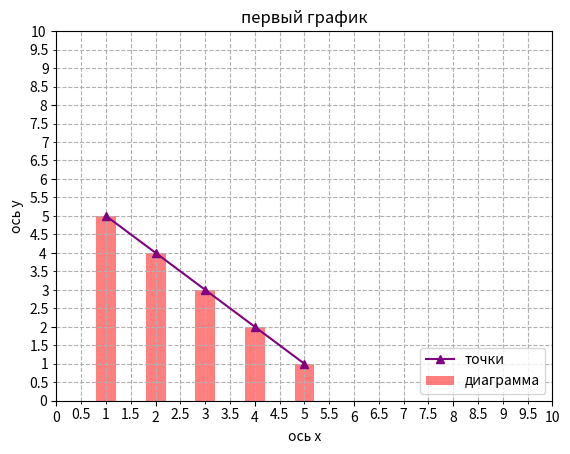

This chart was generated by the following Python code:
import matplotlib.pyplot as plt
import numpy as np
import pandas as pd

import matplotlib.ticker as ticker
x = [1,2,3,4,5]
y = [5,4,3,2,1]

plt.bar(x, y, color='red', label='диаграмма', alpha=0.5, width=0.4)
plt.plot(x, y, color='purple', label='точки', marker='^')

plt.legend(loc='lower right')

plt.ylabel('ось у')
plt.xlabel('ось х')
plt.title('первый график')
ax = plt.gca() # osi
ax.set_xlim(0, 10)
ax.set_ylim(0, 10)
# ax.set_x y ticks() -> значения черточек

# маленькие насечки на осях -> по 0,5 значения
ax.xaxis.set_minor_locator(ticker.MultipleLocator(0.5))
ax.yaxis.set_minor_locator(ticker.MultipleLocator(0.5)) 

# обозначения для маленьких насечек
ax.xaxis.set_minor_formatter(ticker.FormatStrFormatter('%g'))
ax.yaxis.set_minor_formatter(ticker.FormatStrFormatter('%g'))



plt.grid(True, which='both', axis='both', linestyle='dashed')
#plt.grid(True) # setka
plt.show()

